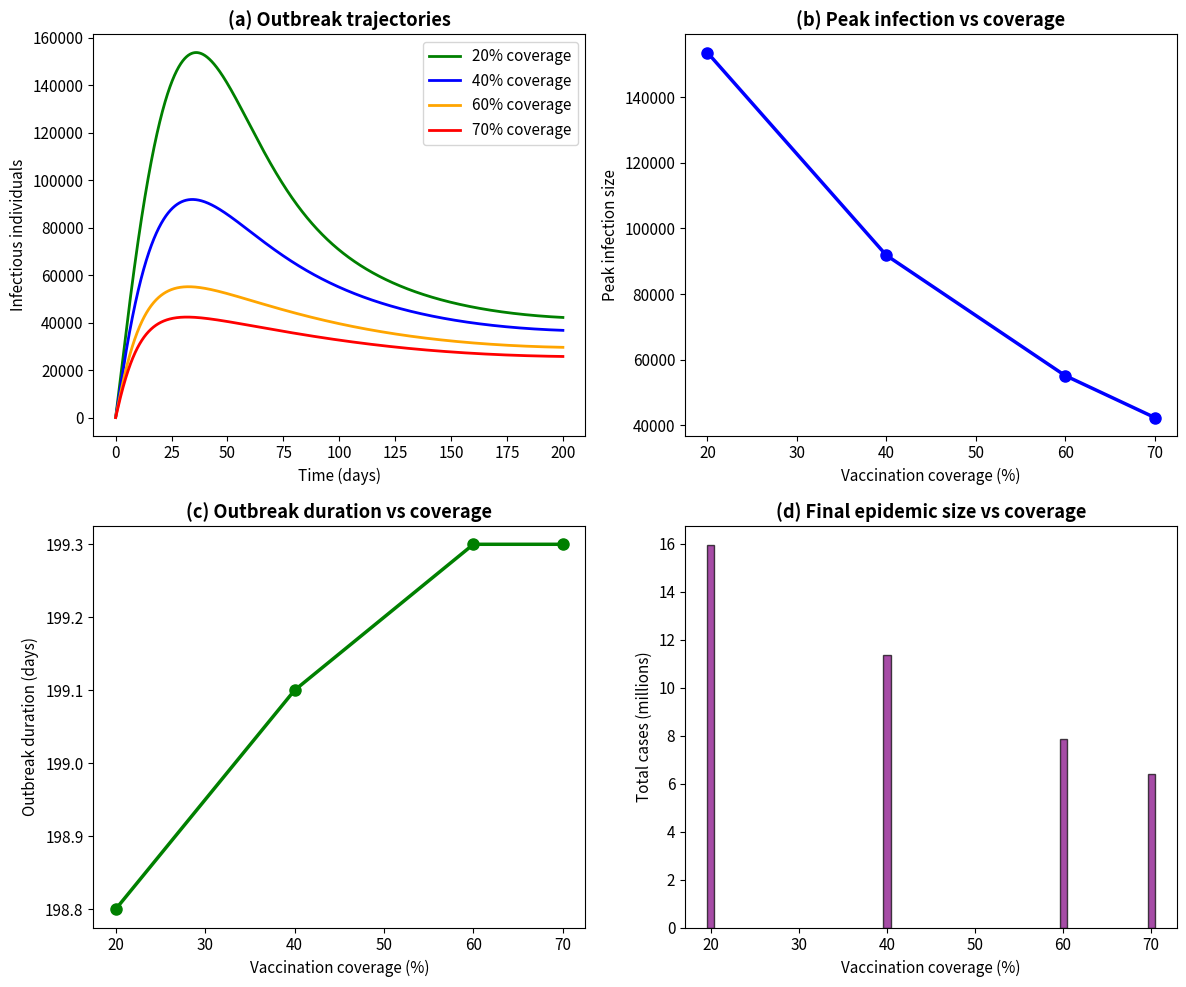

Write Python code to recreate this figure.
"""
Fig4.py - Vaccination intervention strategies
Generates Figure 4: Impact of vaccination coverage on outbreak dynamics
"""

import numpy as np
import matplotlib.pyplot as plt
from scipy.integrate import odeint
import os

if not os.path.exists('figures'):
    os.makedirs('figures')

np.random.seed(42)
plt.rcParams['font.size'] = 11
plt.rcParams['axes.grid'] = False

# Model parameters
params = {
    'Lambda': 1000, 'mu': 4e-5, 'beta0': 0.25, 'eta': 0.001,
    'theta': 0.4, 'K': 1e6, 'rho': 0.3, 'nu_V': 0.003,
    'epsilon': 0.75, 'omega': 0.0005, 'p': 0.65, 'alpha': 0.1,
    'gamma_A': 0.14, 'gamma_T': 0.3, 'gamma': 0.2, 'd': 0.005,
    'tau': 0.001, 'delta': 0.0003, 'xi_A': 1e6, 'xi_I': 1e8, 'mu_B': 0.33,
}

def cholera_model(y, t, params):
    S, V, A, I, T, R, B = y
    Lambda = params['Lambda']; mu = params['mu']; beta0 = params['beta0']
    eta = params['eta']; theta = params['theta']; K = params['K']
    rho = params['rho']; nu_V = params['nu_V']; epsilon = params['epsilon']
    omega = params['omega']; p = params['p']; alpha = params['alpha']
    gamma_A = params['gamma_A']; gamma_T = params['gamma_T']; gamma = params['gamma']
    d = params['d']; tau = params['tau']; delta = params['delta']
    xi_A = params['xi_A']; xi_I = params['xi_I']; mu_B = params['mu_B']
    
    N = max(S + V + A + I + T + R, 1)
    beta_t = beta0 * (1 + rho * np.cos(2 * np.pi * t / 365))
    lambd = beta_t * (I + theta * A) / N + eta * B / (K + B)
    
    dS = Lambda + omega * V + delta * R - lambd * S - (mu + nu_V) * S
    dV = nu_V * S - (1 - epsilon) * lambd * V - (mu + omega) * V
    dA = p * lambd * (S + (1 - epsilon) * V) - (mu + alpha + gamma_A) * A
    dI = (1 - p) * lambd * (S + (1 - epsilon) * V) + alpha * A - (mu + d + gamma_T) * I
    dT = gamma_T * I - (mu + tau + gamma) * T
    dR = gamma * T + gamma_A * A - (mu + delta) * R
    dB = xi_A * A + xi_I * I - mu_B * B
    return [dS, dV, dA, dI, dT, dR, dB]

def main():
    print("\n" + "=" * 60)
    print("FIGURE 4: VACCINATION INTERVENTION")
    print("=" * 60 + "\n")
    
    t = np.linspace(0, 200, 2000)
    N0 = params['Lambda'] / params['mu']
    
    # Corrected nu_V values for 20%, 40%, 60%, 70% coverage
    nu_V_values = [0.000135, 0.000360, 0.000810, 0.001260]
    labels = ['20% coverage', '40% coverage', '60% coverage', '70% coverage']
    colors = ['green', 'blue', 'orange', 'red']
    
    fig, axes = plt.subplots(2, 2, figsize=(12, 10), facecolor='white')
    peaks, finals, durations = [], [], []
    
    for nu_V, label, color in zip(nu_V_values, labels, colors):
        params_temp = params.copy()
        params_temp['nu_V'] = nu_V
        
        S0 = N0 * (params_temp['mu'] + params_temp['omega']) / (params_temp['mu'] + params_temp['omega'] + nu_V)
        V0 = N0 * nu_V / (params_temp['mu'] + params_temp['omega'] + nu_V)
        y0 = [S0, V0, 0, 10, 0, 0, 1000]
        
        sol = odeint(cholera_model, y0, t, args=(params_temp,))
        I = sol[:, 3]
        axes[0, 0].plot(t, I, color=color, lw=2, label=label)
        peaks.append(np.max(I))
        finals.append(np.trapezoid(I, t))
        
        threshold = 0.05 * np.max(I)
        above = np.where(I > threshold)[0]
        if len(above) > 1:
            durations.append((above[-1] - above[0]) * 200 / len(t))
        else:
            durations.append(0)
    
    axes[0, 0].set_xlabel('Time (days)')
    axes[0, 0].set_ylabel('Infectious individuals')
    axes[0, 0].set_title('(a) Outbreak trajectories', fontweight='bold')
    axes[0, 0].legend()
    
    cov = [20, 40, 60, 70]
    axes[0, 1].plot(cov, peaks, 'bo-', lw=2.5, markersize=8)
    axes[0, 1].set_xlabel('Vaccination coverage (%)')
    axes[0, 1].set_ylabel('Peak infection size')
    axes[0, 1].set_title('(b) Peak infection vs coverage', fontweight='bold')
    
    axes[1, 0].plot(cov, durations, 'go-', lw=2.5, markersize=8)
    axes[1, 0].set_xlabel('Vaccination coverage (%)')
    axes[1, 0].set_ylabel('Outbreak duration (days)')
    axes[1, 0].set_title('(c) Outbreak duration vs coverage', fontweight='bold')
    
    axes[1, 1].bar(cov, [f/1e6 for f in finals], color='purple', alpha=0.7, edgecolor='black')
    axes[1, 1].set_xlabel('Vaccination coverage (%)')
    axes[1, 1].set_ylabel('Total cases (millions)')
    axes[1, 1].set_title('(d) Final epidemic size vs coverage', fontweight='bold')
    
    plt.tight_layout()
    plt.savefig('figures/Fig4.png', dpi=300, bbox_inches='tight')
    plt.close()
    print("✅ Figure 4 saved: figures/Fig4.png")
    print(f"   Peak reduction: {(1 - peaks[-1]/peaks[0])*100:.1f}%")

if __name__ == "__main__":
    main()
